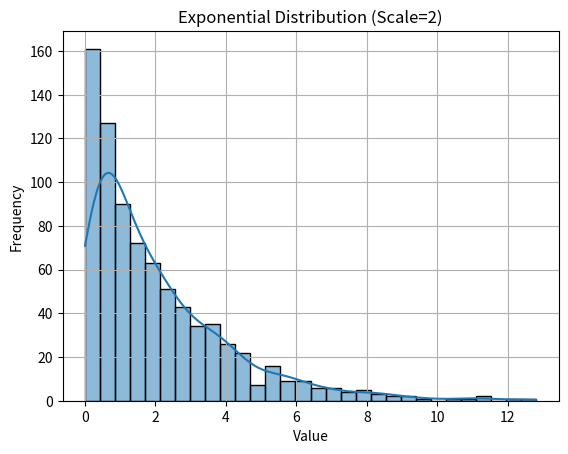

Here is the Python script that generated this plot:
# The Exponential Distribution is a continuous probability distribution that describes the time between two events in a Poisson process,
# where events occur independently and at a constant average rate.
#  NumPy provides a simple method to generate such random values: numpy.random.exponential().
# Example: This example shows how to generate one exponential random value using the default parameters.

import numpy as np
x = np.random.exponential()
print(x)

# Output
# 0.5339358426948082
# Explanation:

# np.random.exponential() generates one value following the exponential distribution.
# Since no parameters are passed, it uses scale = 1 by default.
# Syntax
# numpy.random.exponential(scale=1.0, size=None)

# Parameters:

# scale: Inverse of the event rate (β = 1/λ).
# size: Shape of output array.
# Examples
# Example 1: This example generates one exponential random value using a custom scale.

import numpy as np
x = np.random.exponential(scale=2)
print(x)

# Output
# 0.8177243559186411
# Explanation:

# scale=2 values will be more spread out.
# x holds a single exponential random number.
# Larger scale values make the distribution longer and wider.
# Example 2: This example generates five random numbers from the exponential distribution.

import numpy as np
arr = np.random.exponential(scale=1.5, size=5)
print(arr)

# Output
# [2.14106221 1.93254045 0.03957526 0.58763751 1.12814399]
# Explanation

# scale=1.5 moderate spread.
# size=5 returns 5 values.
# arr stores the array like [0.21, 1.33, 0.94, ...].
# Visualizing the Exponential Distribution
# Visualizing the generated numbers helps in understanding their behavior. Below is an example of plotting a histogram of random numbers generated using numpy.random.exponential.


import numpy as np
import matplotlib.pyplot as plt
import seaborn as sns
s = 2      # scale
n = 800    # number of points
data = np.random.exponential(scale=s, size=n)
sns.histplot(data, bins=30, kde=True, edgecolor='black')
plt.title(f"Exponential Distribution (Scale={s})")
plt.xlabel("Value")
plt.ylabel("Frequency")
plt.grid(True)
plt.show()
# Explanation:

# s = 2 sets the spread of the distribution.
# n = 800 creates enough data points for a smooth histogram.
# sns.histplot() shows: Bars -> simulated data and Curve (kde) -> smooth theoretical shape
# The graph shows high frequency near 0 and a long decreasing tail, which is typical of exponential distributions.